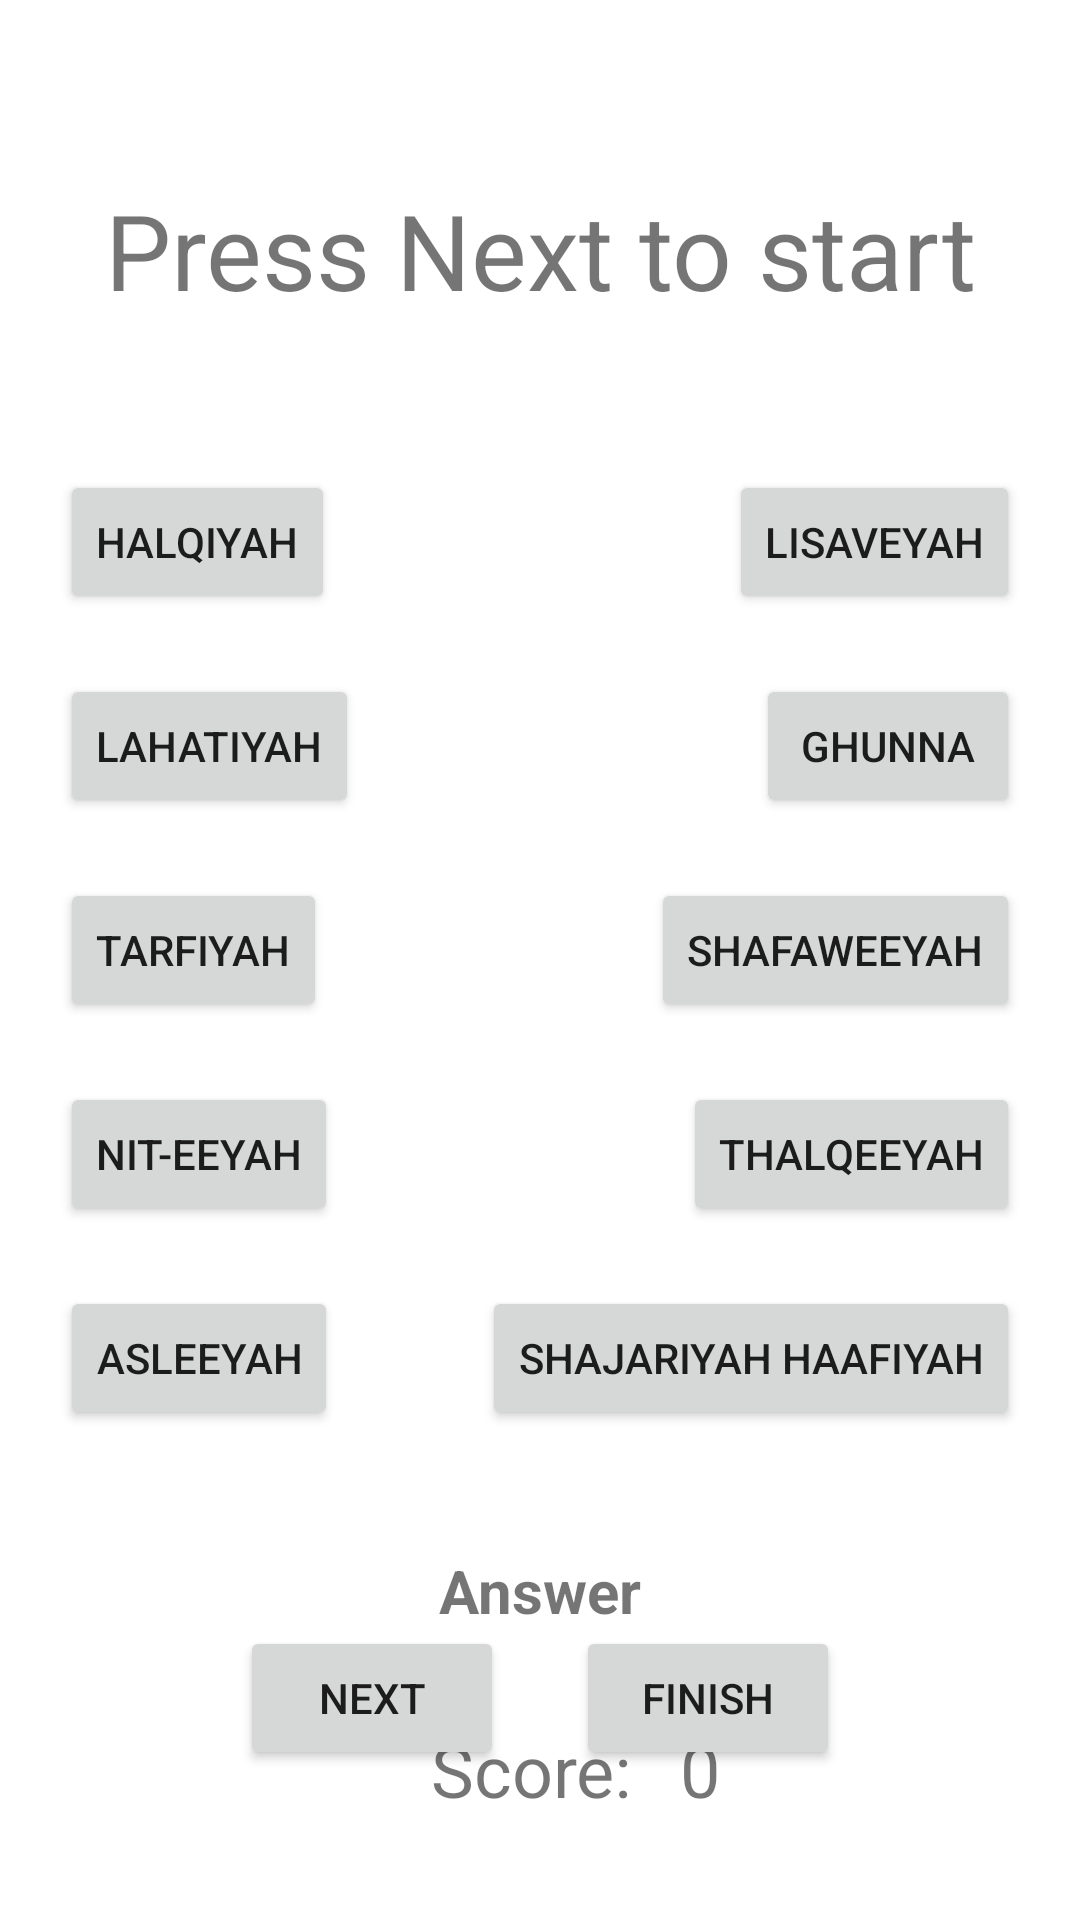

Here is an Android app screen rendered from its layout file. Give the layout XML and the strings, colors and styles it references.
<!-- AndroidManifest.xml: application theme Theme.Arabicpronunciation -->
<!-- res/layout/activity_test.xml -->
<?xml version="1.0" encoding="utf-8"?>
<androidx.constraintlayout.widget.ConstraintLayout xmlns:android="http://schemas.android.com/apk/res/android"
    xmlns:app="http://schemas.android.com/apk/res-auto"
    xmlns:tools="http://schemas.android.com/tools"
    android:layout_width="match_parent"
    android:layout_height="match_parent"
    tools:context=".TestActivity">

    <TextView
        android:id="@+id/textViewLetter"
        android:layout_width="wrap_content"
        android:layout_height="wrap_content"
        android:layout_marginTop="60dp"
        android:text="Press Next to start"
        android:textSize="35dp"
        app:layout_constraintEnd_toEndOf="parent"
        app:layout_constraintStart_toStartOf="parent"
        app:layout_constraintTop_toTopOf="parent" />

    <Button
        android:id="@+id/buttonNiteeyah"
        android:layout_width="wrap_content"
        android:layout_height="wrap_content"
        android:layout_marginTop="20dp"
        android:text="Nit-eeyah"
        android:onClick="onClickNiteeyah"
        app:layout_constraintStart_toStartOf="@+id/buttonTarfiyah"
        app:layout_constraintTop_toBottomOf="@+id/buttonTarfiyah" />

    <Button
        android:id="@+id/buttonHalqiyah"
        android:layout_width="wrap_content"
        android:layout_height="wrap_content"
        android:layout_marginStart="20dp"
        android:layout_marginTop="50dp"
        android:text="Halqiyah"
        android:onClick="onClickHalqiyah"
        app:layout_constraintStart_toStartOf="parent"
        app:layout_constraintTop_toBottomOf="@+id/textViewLetter" />

    <Button
        android:id="@+id/buttonLisaveyah"
        android:layout_width="wrap_content"
        android:layout_height="wrap_content"
        android:layout_marginTop="50dp"
        android:layout_marginEnd="20dp"
        android:text="Lisaveyah"
        android:onClick="onClickLisaveyah"
        app:layout_constraintEnd_toEndOf="parent"
        app:layout_constraintTop_toBottomOf="@+id/textViewLetter" />

    <Button
        android:id="@+id/buttonGhunna"
        android:layout_width="wrap_content"
        android:layout_height="wrap_content"
        android:layout_marginTop="20dp"
        android:text="Ghunna"
        android:onClick="onClickGhunna"
        app:layout_constraintEnd_toEndOf="@+id/buttonLisaveyah"
        app:layout_constraintTop_toBottomOf="@+id/buttonLisaveyah" />

    <Button
        android:id="@+id/buttonLahatiyah"
        android:layout_width="wrap_content"
        android:layout_height="wrap_content"
        android:layout_marginTop="20dp"
        android:text="Lahatiyah"
        android:onClick="onClickLahatiyah"
        app:layout_constraintStart_toStartOf="@+id/buttonHalqiyah"
        app:layout_constraintTop_toBottomOf="@+id/buttonHalqiyah" />

    <Button
        android:id="@+id/buttonTarfiyah"
        android:layout_width="wrap_content"
        android:layout_height="wrap_content"
        android:layout_marginTop="20dp"
        android:text="Tarfiyah"
        android:onClick="onClickTarfiyah"
        app:layout_constraintStart_toStartOf="@+id/buttonLahatiyah"
        app:layout_constraintTop_toBottomOf="@+id/buttonLahatiyah" />

    <Button
        android:id="@+id/buttonShafaweeyah"
        android:layout_width="wrap_content"
        android:layout_height="wrap_content"
        android:layout_marginTop="20dp"
        android:text="Shafaweeyah"
        android:onClick="onClickShafaweeyah"
        app:layout_constraintEnd_toEndOf="@+id/buttonGhunna"
        app:layout_constraintTop_toBottomOf="@+id/buttonGhunna" />

    <Button
        android:id="@+id/buttonThalqeeyah"
        android:layout_width="wrap_content"
        android:layout_height="wrap_content"
        android:layout_marginTop="20dp"
        android:text="Thalqeeyah"
        android:onClick="onClickThalqeeyah"
        app:layout_constraintEnd_toEndOf="@+id/buttonShafaweeyah"
        app:layout_constraintTop_toBottomOf="@+id/buttonShafaweeyah" />

    <Button
        android:id="@+id/buttonAsleeyah"
        android:layout_width="wrap_content"
        android:layout_height="wrap_content"
        android:layout_marginTop="20dp"
        android:text="Asleeyah"
        android:onClick="onClickAsleeyah"
        app:layout_constraintStart_toStartOf="@+id/buttonNiteeyah"
        app:layout_constraintTop_toBottomOf="@+id/buttonNiteeyah" />

    <Button
        android:id="@+id/buttonShajariyahHaafiyah"
        android:layout_width="wrap_content"
        android:layout_height="wrap_content"
        android:layout_marginTop="20dp"
        android:text="Shajariyah Haafiyah"
        android:onClick="onClickShajariyahHaafiyah"
        app:layout_constraintEnd_toEndOf="@+id/buttonThalqeeyah"
        app:layout_constraintTop_toBottomOf="@+id/buttonThalqeeyah" />

    <TextView
        android:id="@+id/textViewAnswer"
        android:layout_width="wrap_content"
        android:layout_height="wrap_content"
        android:layout_marginTop="40dp"
        android:text="Answer"
        android:textSize="20sp"
        android:textStyle="bold"
        app:layout_constraintEnd_toEndOf="parent"
        app:layout_constraintStart_toStartOf="parent"
        app:layout_constraintTop_toBottomOf="@+id/buttonShajariyahHaafiyah" />

    <TextView
        android:id="@+id/textViewScoreTitle"
        android:layout_width="wrap_content"
        android:layout_height="wrap_content"
        android:layout_marginTop="30dp"
        android:text="Score: "
        android:textSize="24sp"
        app:layout_constraintEnd_toEndOf="parent"
        app:layout_constraintStart_toStartOf="parent"
        app:layout_constraintTop_toBottomOf="@+id/textViewAnswer" />

    <TextView
        android:id="@+id/textViewScore"
        android:layout_width="wrap_content"
        android:layout_height="wrap_content"
        android:layout_marginStart="10dp"
        android:text="0"
        android:textSize="24sp"
        app:layout_constraintBottom_toBottomOf="@+id/textViewScoreTitle"
        app:layout_constraintStart_toEndOf="@+id/textViewScoreTitle" />


    <Button
        android:id="@+id/buttonNext"
        android:layout_width="wrap_content"
        android:layout_height="wrap_content"
        android:layout_marginStart="80dp"
        android:layout_marginBottom="50dp"
        android:text="Next"
        android:onClick="onClickNext"
        app:layout_constraintBottom_toBottomOf="parent"
        app:layout_constraintStart_toStartOf="parent" />

    <Button
        android:id="@+id/buttonFinish"
        android:layout_width="wrap_content"
        android:layout_height="wrap_content"
        android:layout_marginEnd="80dp"
        android:layout_marginBottom="50dp"
        android:text="Finish"
        android:onClick="onClickFinish"
        app:layout_constraintBottom_toBottomOf="parent"
        app:layout_constraintEnd_toEndOf="parent" />

</androidx.constraintlayout.widget.ConstraintLayout>
<!-- resources referenced by this layout -->
<resources>
  <style name="Theme.Arabicpronunciation" parent="Theme.MaterialComponents.DayNight.DarkActionBar">
          
          <item name="colorPrimary">@color/purple_500</item>
          <item name="colorPrimaryVariant">@color/purple_700</item>
          <item name="colorOnPrimary">@color/white</item>
          
          <item name="colorSecondary">@color/teal_200</item>
          <item name="colorSecondaryVariant">@color/teal_700</item>
          <item name="colorOnSecondary">@color/black</item>
          
          <item name="android:statusBarColor" tools:targetApi="l">?attr/colorPrimaryVariant</item>
          
      </style>
  <!-- not gathered from this repository: default colours our renderer supplied (Android Studio template values) -->
  <color name="purple_500">#FF6200EE</color>
  <color name="purple_700">#FF3700B3</color>
  <color name="teal_200">#FF03DAC5</color>
  <color name="teal_700">#FF018786</color>
  <color name="black">#FF000000</color>
  <color name="white">#FFFFFFFF</color>
</resources>
